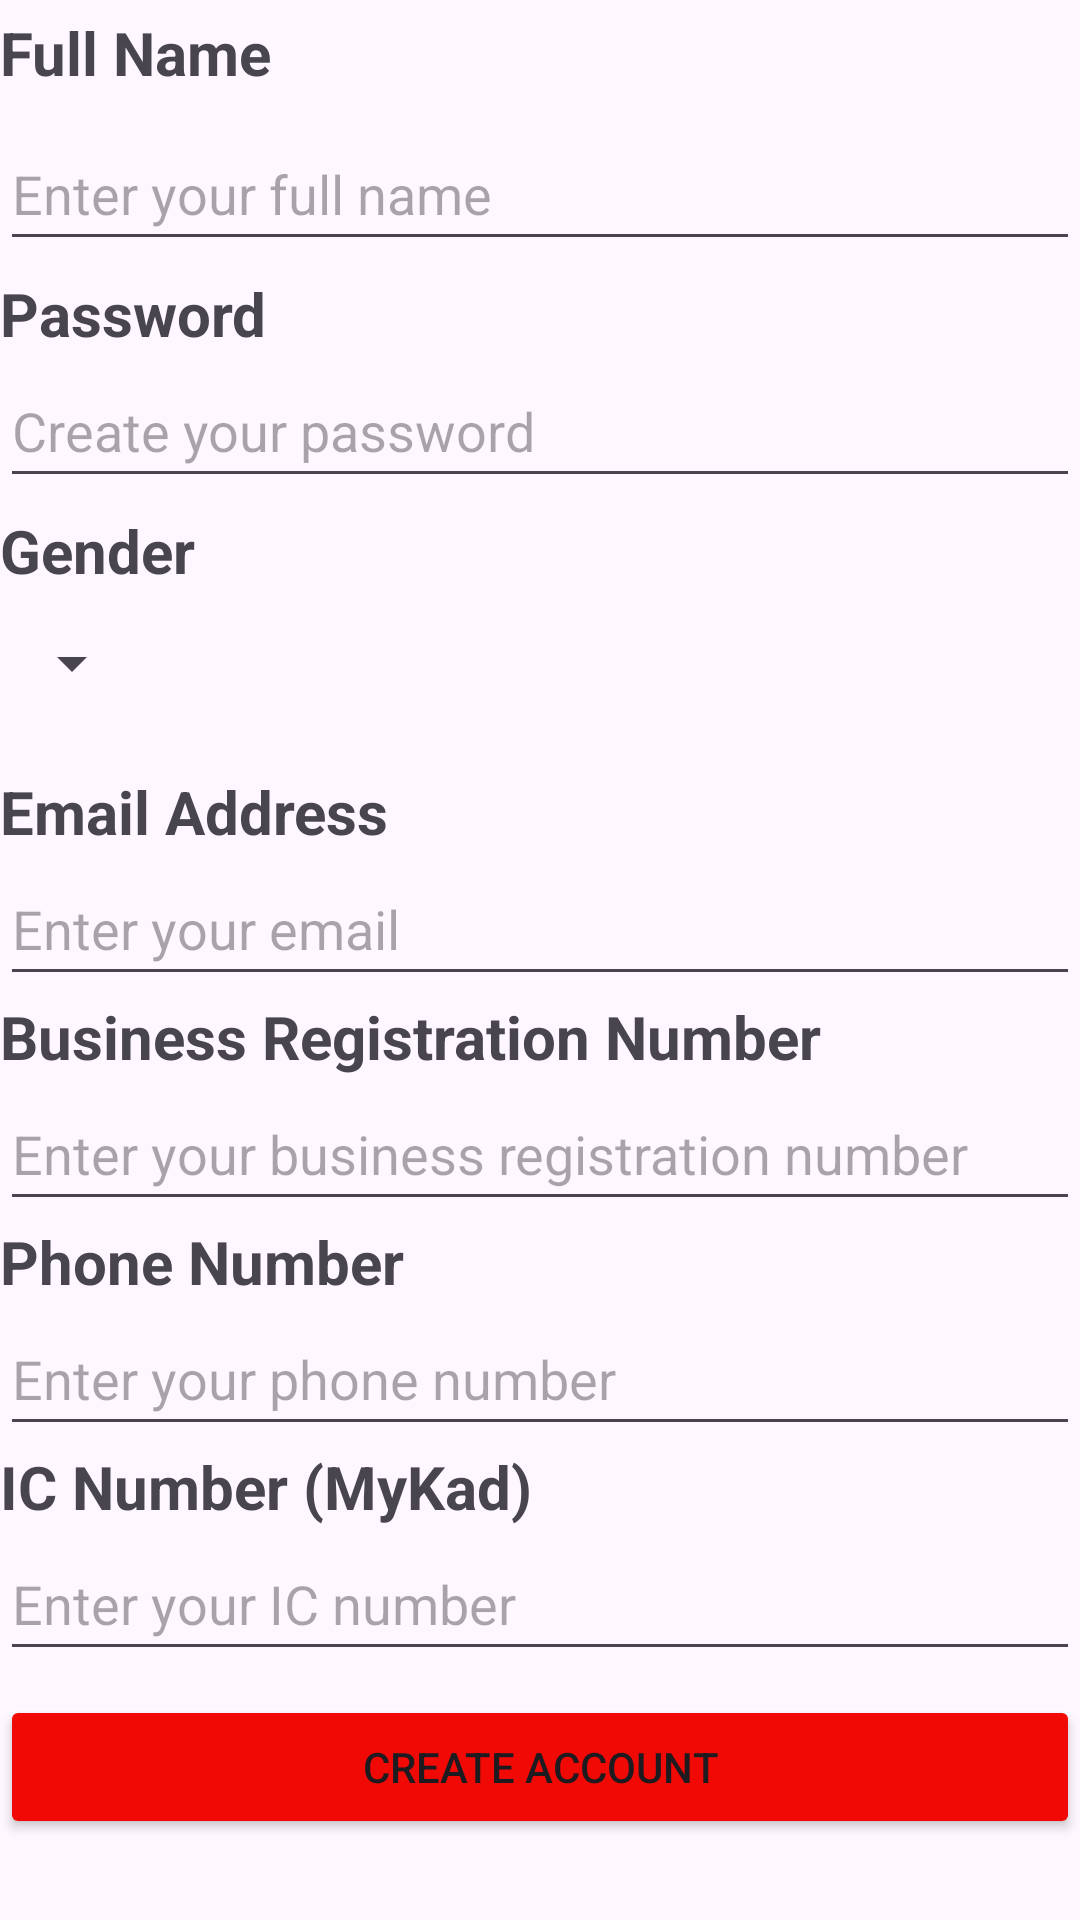

Layout XML and referenced resources for this Android screen:
<!-- AndroidManifest.xml: application theme Theme.NiagaNow -->
<!-- res/layout/fragment_sign_up.xml -->
<?xml version="1.0" encoding="utf-8"?>
<androidx.constraintlayout.widget.ConstraintLayout xmlns:android="http://schemas.android.com/apk/res/android"
    android:layout_width="match_parent"
    android:layout_height="match_parent"
    xmlns:app="http://schemas.android.com/apk/res-auto"
    xmlns:tools="http://schemas.android.com/tools">

    <TextView
        android:id="@+id/nameTextView"
        android:layout_width="wrap_content"
        android:layout_height="wrap_content"
        android:layout_marginTop="4dp"
        android:text="Full Name"
        android:textSize="20sp"
        android:textStyle="bold"
        app:layout_constraintStart_toStartOf="parent"
        app:layout_constraintTop_toTopOf="parent" />

    <EditText
        android:id="@+id/nameEditText"
        android:layout_width="match_parent"
        android:layout_height="48dp"
        android:layout_marginTop="8dp"
        android:hint="Enter your full name"
        app:layout_constraintEnd_toEndOf="parent"
        app:layout_constraintHorizontal_bias="0.0"
        app:layout_constraintStart_toStartOf="parent"
        app:layout_constraintTop_toBottomOf="@id/nameTextView" />

    <TextView
        android:id="@+id/passwordTextView"
        android:layout_width="wrap_content"
        android:layout_height="wrap_content"
        android:layout_marginTop="4dp"
        android:text="Password"
        android:textSize="20sp"
        android:textStyle="bold"
        app:layout_constraintStart_toStartOf="parent"
        app:layout_constraintTop_toBottomOf="@id/nameEditText" />

    <EditText
        android:id="@+id/passwordEditText"
        android:layout_width="match_parent"
        android:layout_height="48dp"
        android:hint="Create your password"
        app:layout_constraintStart_toStartOf="parent"
        app:layout_constraintEnd_toEndOf="parent"
        app:layout_constraintTop_toBottomOf="@id/passwordTextView"/>

    <TextView
        android:id="@+id/genderTextView"
        android:layout_width="match_parent"
        android:layout_height="wrap_content"
        android:layout_marginTop="4dp"
        android:text="Gender"
        android:textSize="20sp"
        android:textStyle="bold"
        app:layout_constraintTop_toBottomOf="@id/passwordEditText"
        tools:layout_editor_absoluteX="0dp" />


    <Spinner
        android:id="@+id/my_spinner"
        android:layout_width="wrap_content"
        android:layout_height="48dp"
        app:layout_constraintTop_toBottomOf="@id/genderTextView"
        app:layout_constraintStart_toStartOf="parent"/>


    <TextView
        android:id="@+id/emailTextView"
        android:layout_width="wrap_content"
        android:layout_height="wrap_content"
        android:layout_marginTop="12dp"
        android:text="Email Address"
        android:textSize="20sp"
        android:textStyle="bold"
        app:layout_constraintStart_toStartOf="parent"
        app:layout_constraintTop_toBottomOf="@id/my_spinner" />

    <EditText
        android:id="@+id/emailEditText"
        android:layout_width="match_parent"
        android:layout_height="48dp"
        android:hint="Enter your email"
        app:layout_constraintStart_toStartOf="parent"
        app:layout_constraintTop_toBottomOf="@id/emailTextView" />

    <TextView
        android:id="@+id/businessName"
        android:layout_width="wrap_content"
        android:layout_height="wrap_content"
        android:text="Business Registration Number"
        app:layout_constraintStart_toStartOf="parent"
        app:layout_constraintTop_toBottomOf="@id/emailEditText"
        android:textSize="20sp"
        android:textStyle="bold"/>

    <EditText
        android:id="@+id/businessEditText"
        android:layout_width="match_parent"
        android:layout_height="48dp"
        android:hint="Enter your business registration number"
        app:layout_constraintTop_toBottomOf="@id/businessName"
        app:layout_constraintStart_toStartOf="parent"/>

    <TextView
        android:id="@+id/phoneNumber"
        android:layout_width="wrap_content"
        android:layout_height="wrap_content"
        android:text="Phone Number"
        app:layout_constraintStart_toStartOf="parent"
        app:layout_constraintTop_toBottomOf="@id/businessEditText"
        android:textSize="20sp"
        android:textStyle="bold"/>

    <EditText
        android:id="@+id/phoneEditText"
        android:layout_width="match_parent"
        android:layout_height="48dp"
        android:hint="Enter your phone number"
        app:layout_constraintTop_toBottomOf="@id/phoneNumber"
        app:layout_constraintStart_toStartOf="parent"/>

    <TextView
        android:id="@+id/IC"
        android:layout_width="wrap_content"
        android:layout_height="wrap_content"
        android:text="IC Number (MyKad)"
        app:layout_constraintStart_toStartOf="parent"
        app:layout_constraintTop_toBottomOf="@id/phoneEditText"
        android:textSize="20sp"
        android:textStyle="bold"/>

    <EditText
        android:id="@+id/ICEditText"
        android:layout_width="match_parent"
        android:layout_height="48dp"
        android:hint="Enter your IC number"
        app:layout_constraintTop_toBottomOf="@id/IC"
        app:layout_constraintStart_toStartOf="parent"/>

    <Button
        android:id="@+id/signUpButton"
        android:layout_width="match_parent"
        android:layout_height="48dp"
        android:layout_marginTop="8dp"
        android:backgroundTint="@color/red"
        android:text="Create Account"
        app:layout_constraintStart_toStartOf="parent"
        app:layout_constraintTop_toBottomOf="@id/ICEditText" />


</androidx.constraintlayout.widget.ConstraintLayout>
<!-- resources referenced by this layout -->
<resources>
  <color name="red">#f00905</color>
  <style name="Theme.NiagaNow" parent="Base.Theme.NiagaNow" />
  <style name="Base.Theme.NiagaNow" parent="Theme.Material3.DayNight.NoActionBar">
          
          
      </style>
</resources>
